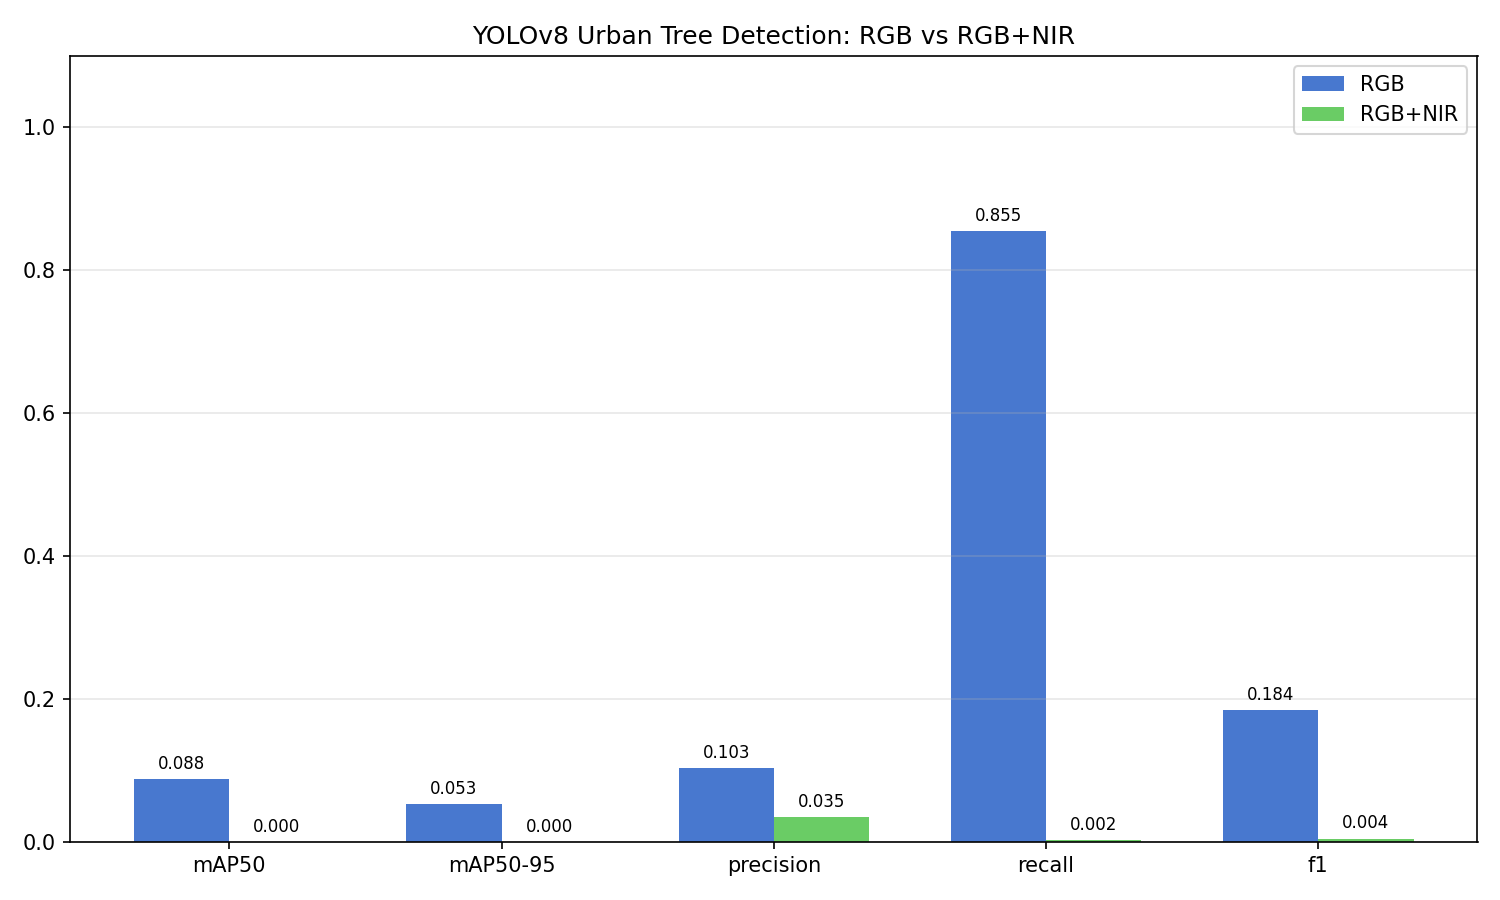

Source data for this figure (header and first rows):
metric, rgb, rgbn, delta
mAP50, 0.0881, 8.37262709116329e-05, -0.08802
mAP50-95, 0.05286, 5.023576254697973e-05, -0.05281
precision, 0.1031, 0.03494, -0.06811
recall, 0.8549, 0.002396, -0.8525
f1, 0.1839, 0.004485, -0.1795
